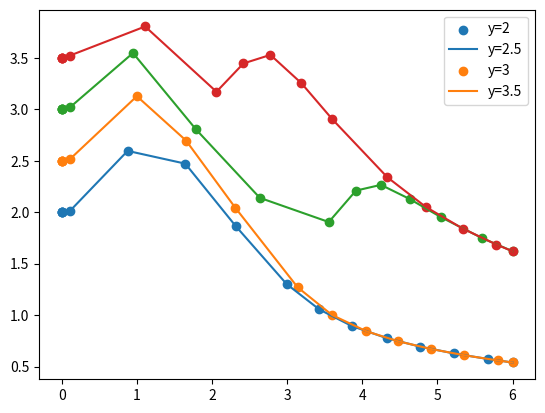

The matplotlib source for this figure:
import numpy as np
from scipy.integrate import solve_ivp as s_i
import matplotlib.pyplot as plt
f = lambda t, y: np.sin(t * y)

y = [2, 2.5, 3, 3.5]
zakres = [0,6]
for x in y:
    eq = s_i(f, zakres, [x])
    plt.scatter(eq.t, eq.y[0])
    plt.plot(eq.t, eq.y[0])

plt.legend(["y=%a"%y[0],"y=%a"%y[1],"y=%a"%y[2],"y=%a"%y[3]])
plt.show()